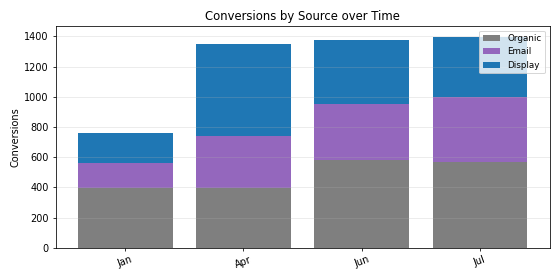

The data file committed next to this chart (first rows):
Period, Organic, Email, Display, Total
Jan, 398.0, 165.0, 194.0, 757.0
Apr, 396.0, 344.0, 610.0, 1350
Jun, 580.0, 371.0, 427.0, 1378
Jul, 569.0, 432.0, 397.0, 1398
